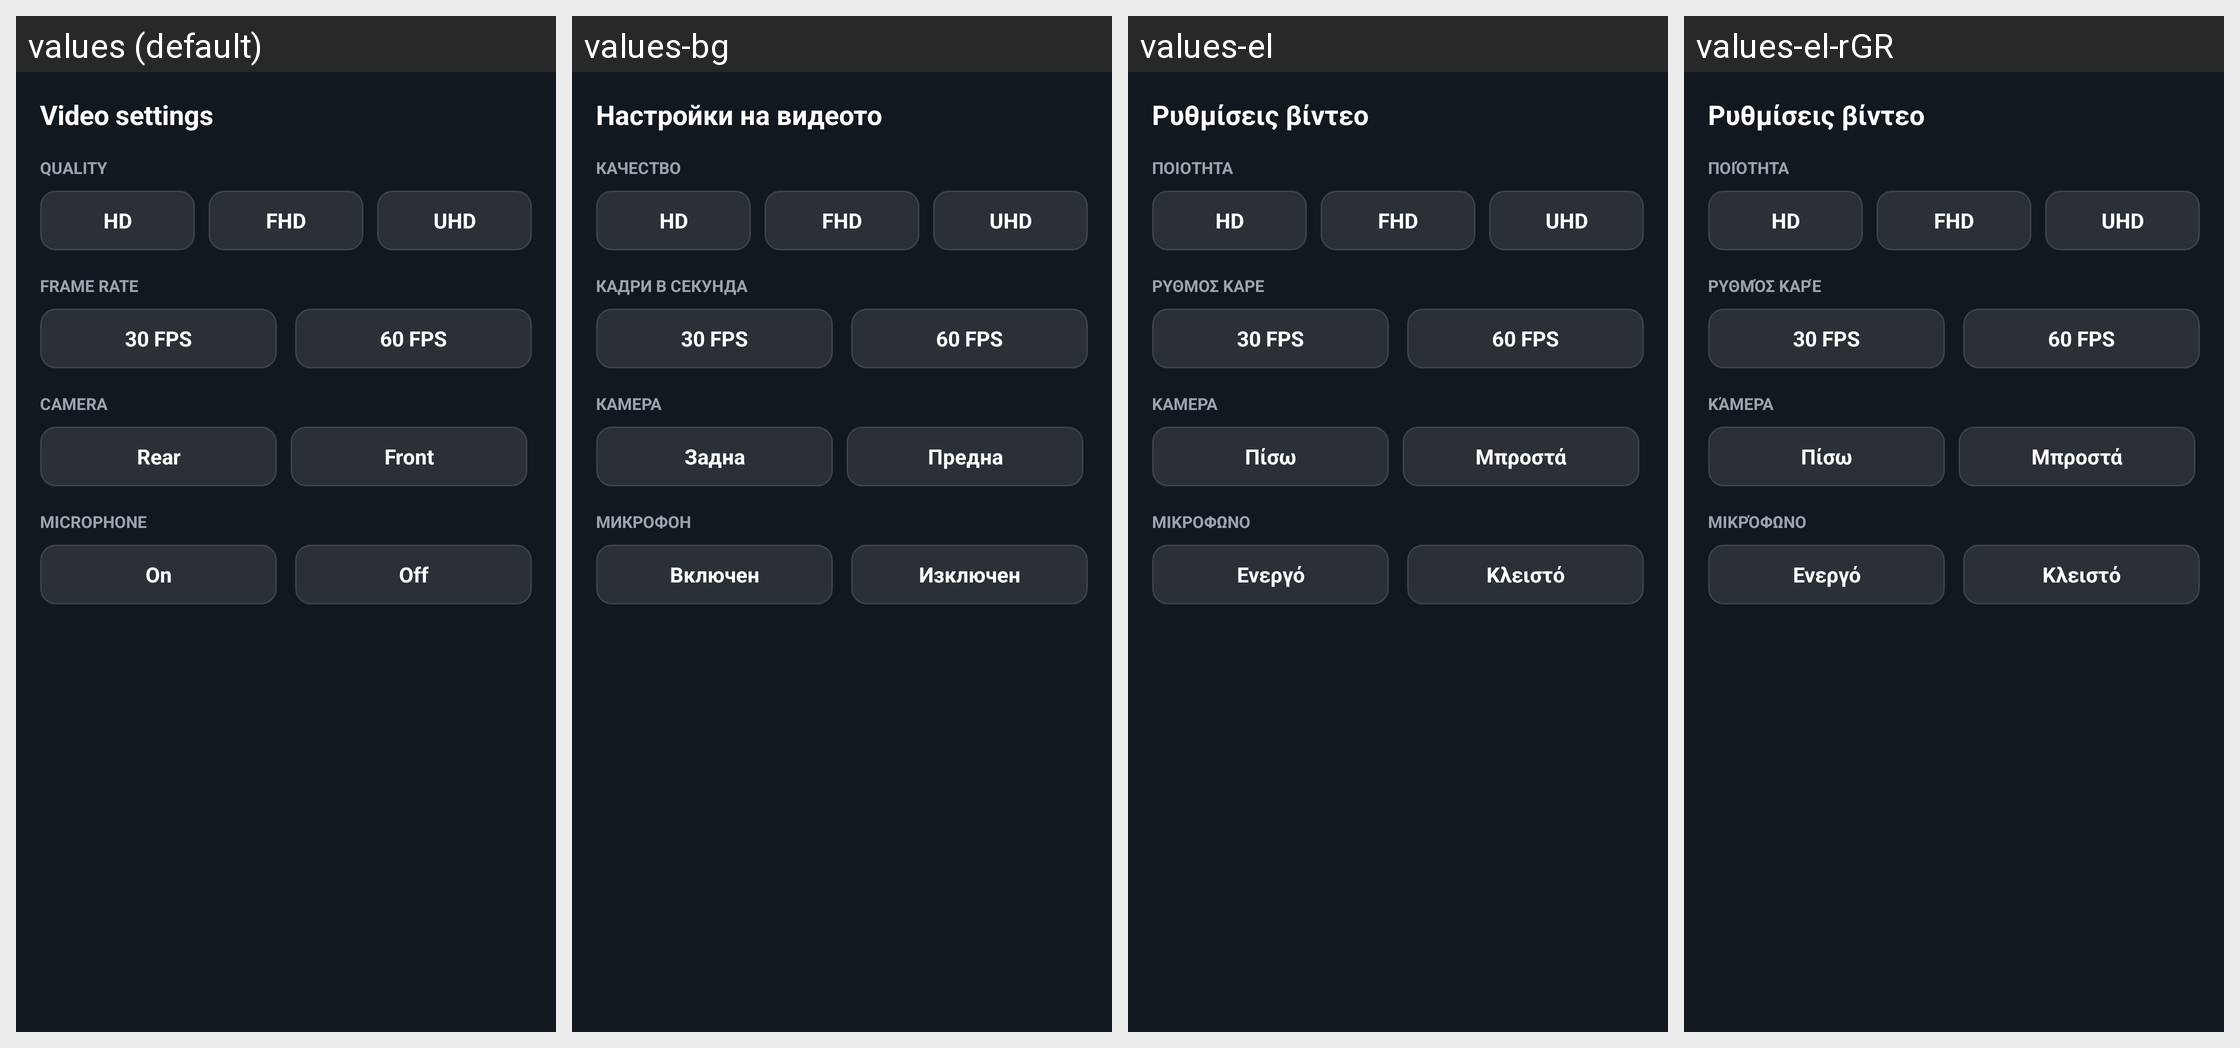

Locale-by-locale string values for the Android screen shown in this grid:
Android screen res/layout/dialog_drag_video_settings.xml rendered under 4 locales, left to right: values (default), values-bg, values-el, values-el-rGR. Device: Nexus 5 (rendered at 1080×1920; each locale shown at half size, 540×960, under a caption strip naming it); theme Theme.DragMe.
Strings drawn on this screen, with the default value and each locale's value (text and hints the layout hard-codes, and strings that could not be matched under every locale, appear in the picture but are not listed):

drag_camera_settings_title
  values: Video settings
  values-bg: Настройки на видеото
  values-el: Ρυθμίσεις βίντεο
  values-el-rGR: Ρυθμίσεις βίντεο  [from values-el]

drag_camera_quality
  values: Quality
  values-bg: Качество
  values-el: Ποιότητα
  values-el-rGR: Ποιότητα  [from values-el]

drag_camera_quality_hd
  values: HD
  values-bg: HD
  values-el: HD
  values-el-rGR: HD  [from values-el]

drag_camera_quality_fhd
  values: FHD
  values-bg: FHD
  values-el: FHD
  values-el-rGR: FHD  [from values-el]

drag_camera_quality_uhd
  values: UHD
  values-bg: UHD
  values-el: UHD
  values-el-rGR: UHD  [from values-el]

drag_camera_fps
  values: Frame rate
  values-bg: Кадри в секунда
  values-el: Ρυθμός καρέ
  values-el-rGR: Ρυθμός καρέ  [from values-el]

drag_camera_fps_30
  values: 30 FPS
  values-bg: 30 FPS
  values-el: 30 FPS
  values-el-rGR: 30 FPS  [from values-el]

drag_camera_fps_60
  values: 60 FPS
  values-bg: 60 FPS
  values-el: 60 FPS
  values-el-rGR: 60 FPS  [from values-el]

drag_camera_lens
  values: Camera
  values-bg: Камера
  values-el: Κάμερα
  values-el-rGR: Κάμερα  [from values-el]

drag_camera_lens_rear
  values: Rear
  values-bg: Задна
  values-el: Πίσω
  values-el-rGR: Πίσω  [from values-el]

drag_camera_lens_front
  values: Front
  values-bg: Предна
  values-el: Μπροστά
  values-el-rGR: Μπροστά  [from values-el]

drag_camera_mic
  values: Microphone
  values-bg: Микрофон
  values-el: Μικρόφωνο
  values-el-rGR: Μικρόφωνο  [from values-el]

drag_camera_mic_on
  values: On
  values-bg: Включен
  values-el: Ενεργό
  values-el-rGR: Ενεργό  [from values-el]

drag_camera_mic_off
  values: Off
  values-bg: Изключен
  values-el: Κλειστό
  values-el-rGR: Κλειστό  [from values-el]
